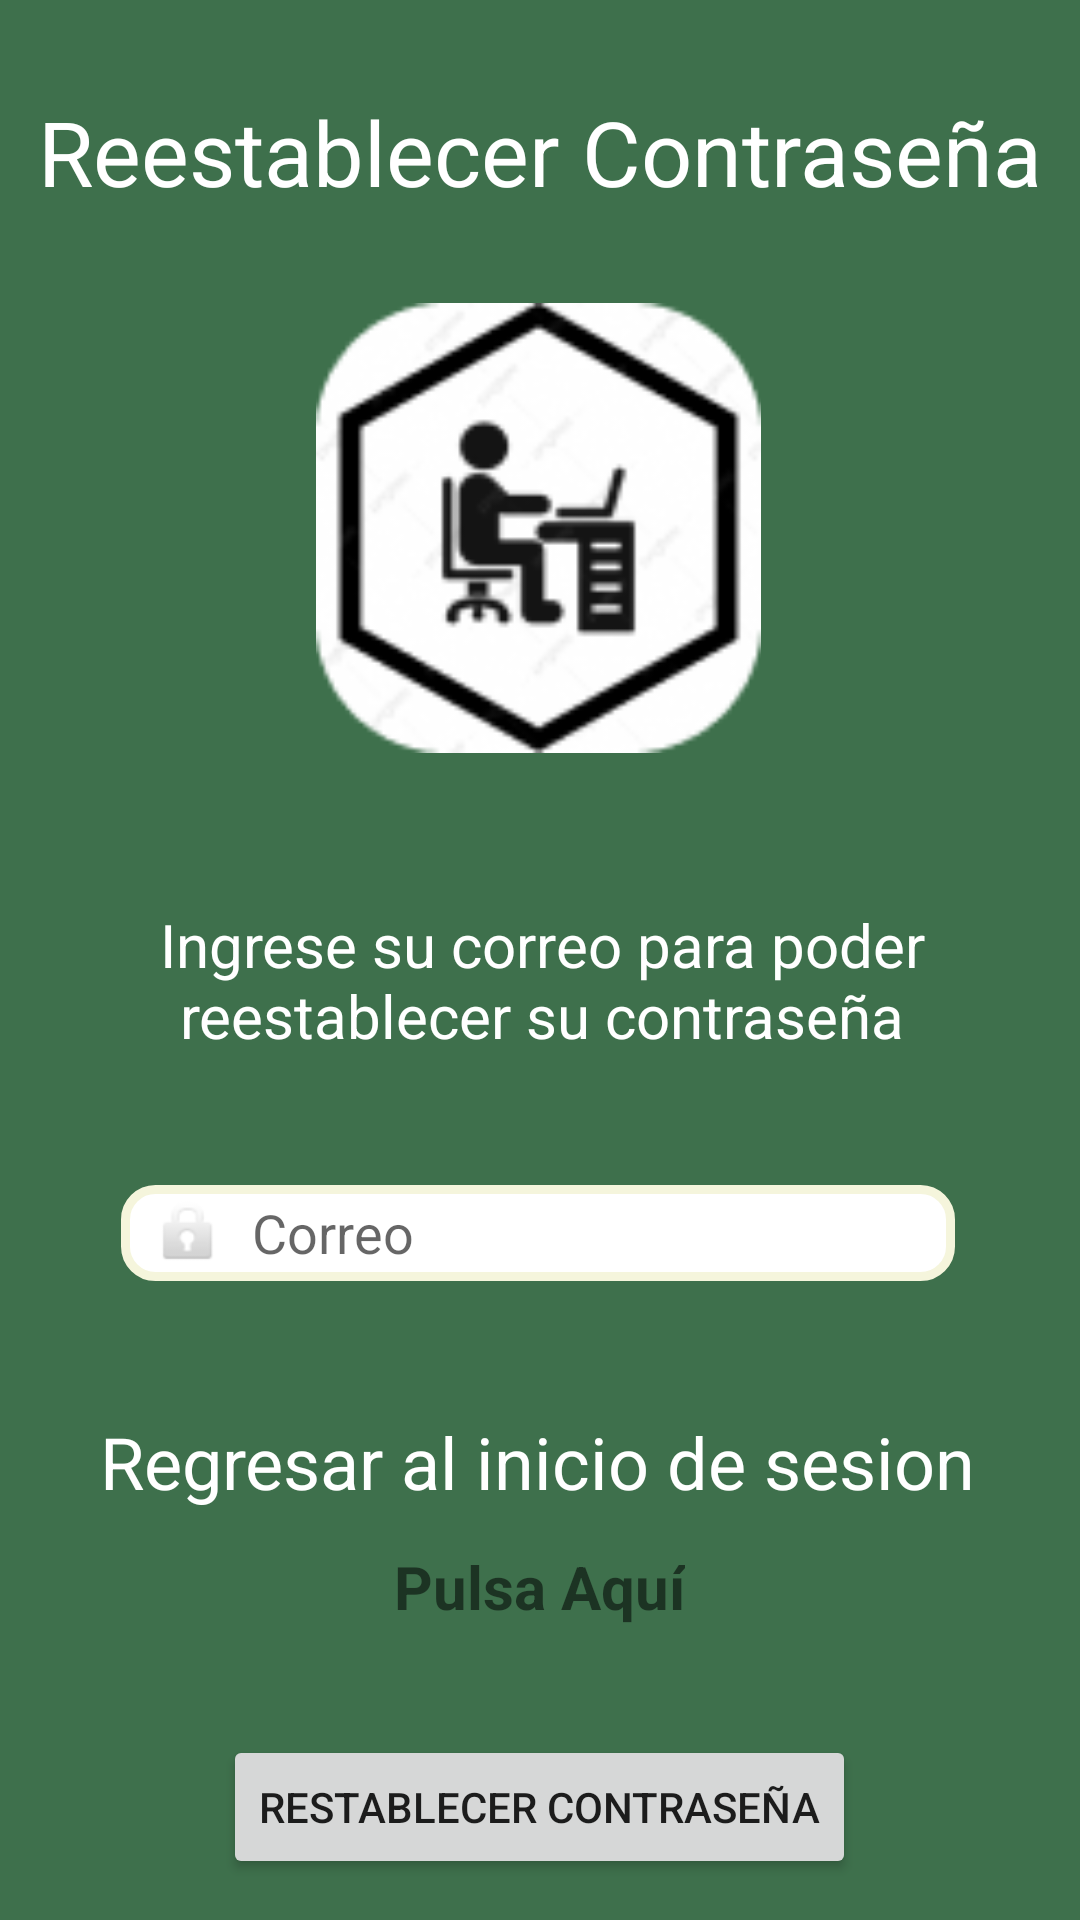

Write the Android layout XML for this screen, with the resource values it uses.
<!-- AndroidManifest.xml: application theme Theme.GropyPUCP -->
<!-- res/layout/activity_olvidar_contrasena.xml -->
<?xml version="1.0" encoding="utf-8"?>
<androidx.constraintlayout.widget.ConstraintLayout xmlns:android="http://schemas.android.com/apk/res/android"
    xmlns:app="http://schemas.android.com/apk/res-auto"
    xmlns:tools="http://schemas.android.com/tools"
    android:layout_width="match_parent"
    android:layout_height="match_parent"
    android:background="#3E704C"
    tools:context=".OlvidarContrasena">

    <TextView
        android:id="@+id/textView"
        android:layout_width="wrap_content"
        android:layout_height="wrap_content"
        android:text="Reestablecer Contraseña"
        android:textColor="#FFFFFF"
        android:textSize="30sp"
        app:layout_constraintBottom_toTopOf="@+id/imageView10"
        app:layout_constraintEnd_toEndOf="parent"
        app:layout_constraintStart_toStartOf="parent"
        app:layout_constraintTop_toTopOf="parent" />

    <TextView
        android:id="@+id/textView2"
        android:layout_width="362dp"
        android:layout_height="60dp"
        android:layout_marginTop="44dp"
        android:text="Ingrese su correo para poder reestablecer su contraseña"
        android:textAlignment="center"
        android:textColor="#FFFFFF"
        android:textSize="20sp"
        app:layout_constraintBottom_toBottomOf="parent"
        app:layout_constraintEnd_toEndOf="@+id/imageView10"
        app:layout_constraintHorizontal_bias="0.497"
        app:layout_constraintStart_toStartOf="@+id/imageView10"
        app:layout_constraintTop_toBottomOf="@+id/imageView10"
        app:layout_constraintVertical_bias="0.022" />

    <EditText
        android:id="@+id/editTextTextPersonName8"
        android:layout_width="278dp"
        android:layout_height="32dp"
        android:layout_marginTop="32dp"
        android:background="@drawable/rectangle_26_shape"
        android:drawableStart="@android:drawable/ic_lock_idle_lock"
        android:drawablePadding="8dp"
        android:ems="10"
        android:hint="Correo"
        android:inputType="textPersonName"
        android:paddingStart="10dp"
        android:textColor="#000000"
        app:layout_constraintBottom_toBottomOf="parent"
        app:layout_constraintEnd_toEndOf="@+id/textView2"
        app:layout_constraintHorizontal_bias="0.488"
        app:layout_constraintStart_toStartOf="@+id/textView2"
        app:layout_constraintTop_toBottomOf="@+id/textView2"
        app:layout_constraintVertical_bias="0.007" />

    <TextView
        android:id="@+id/textView28"
        android:layout_width="wrap_content"
        android:layout_height="wrap_content"
        android:layout_marginTop="44dp"
        android:text="Regresar al inicio de sesion"
        android:textColor="#ffffff"
        android:textSize="24sp"
        app:layout_constraintEnd_toEndOf="@+id/editTextTextPersonName8"
        app:layout_constraintHorizontal_bias="0.515"
        app:layout_constraintStart_toStartOf="@+id/editTextTextPersonName8"
        app:layout_constraintTop_toBottomOf="@+id/editTextTextPersonName8" />

    <ImageView
        android:id="@+id/imageView10"
        android:layout_width="189dp"
        android:layout_height="150dp"
        app:layout_constraintBottom_toBottomOf="parent"
        app:layout_constraintEnd_toEndOf="parent"
        app:layout_constraintHorizontal_bias="0.497"
        app:layout_constraintStart_toStartOf="parent"
        app:layout_constraintTop_toTopOf="parent"
        app:layout_constraintVertical_bias="0.206"
        app:srcCompat="@drawable/rectangle_12" />

    <TextView
        android:id="@+id/textView29"
        android:layout_width="wrap_content"
        android:layout_height="wrap_content"
        android:layout_marginTop="12dp"
        android:onClick="volverLogin"
        android:text="Pulsa Aquí"
        android:textSize="20sp"
        android:textStyle="bold"
        app:layout_constraintEnd_toEndOf="@+id/textView28"
        app:layout_constraintHorizontal_bias="0.502"
        app:layout_constraintStart_toStartOf="@+id/textView28"
        app:layout_constraintTop_toBottomOf="@+id/textView28" />

    <Button
        android:id="@+id/button2"
        android:layout_width="wrap_content"
        android:layout_height="wrap_content"
        android:layout_marginTop="36dp"
        android:text="Restablecer contraseña"
        app:layout_constraintEnd_toEndOf="@+id/textView29"
        app:layout_constraintStart_toStartOf="@+id/textView29"
        app:layout_constraintTop_toBottomOf="@+id/textView29" />
</androidx.constraintlayout.widget.ConstraintLayout>
<!-- resources referenced by this layout -->
<resources>
  <!-- drawable rectangle_12: png bitmap (drawable-v24, 7613 bytes) -->
  <!-- drawable rectangle_26_shape (drawable-v24) -->
  <?xml version="1.0" encoding="utf-8"?>
  <shape xmlns:android="http://schemas.android.com/apk/res/android"
  	android:shape="rectangle" >
  	<corners android:radius="10dp" />
  	<stroke android:color="#f5f5dc" android:width="3dp" />
  	<solid android:color="#ffffff" />
  </shape>
  <style name="Theme.GropyPUCP" parent="Theme.MaterialComponents.DayNight.DarkActionBar">
          
          <item name="colorPrimary">#000000</item>
          <item name="colorPrimaryVariant">@color/black</item>
          <item name="colorOnPrimary">#FFFFFF</item>
          
          <item name="colorSecondary">@color/teal_200</item>
          <item name="colorSecondaryVariant">@color/teal_700</item>
          <item name="colorOnSecondary">@color/black</item>
          
          <item name="android:statusBarColor">?attr/colorPrimaryVariant</item>
          
      </style>
  <!-- not gathered from this repository: default colours our renderer supplied (Android Studio template values) -->
  <color name="teal_200">#FF03DAC5</color>
  <color name="teal_700">#FF018786</color>
  <color name="black">#FF000000</color>
</resources>
